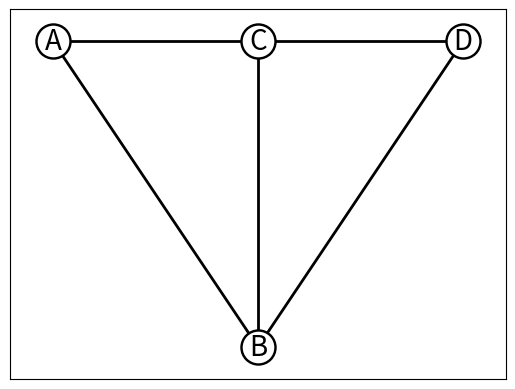

This figure's Python source:
#Imports
import networkx as nx
import matplotlib.pyplot as plt


#Define the graph
G = nx.Graph()
G.add_nodes_from([chr(i) for i in range(65, 69)])
edges = [('A', 'B'), ('A', 'C'), ('B', 'C'), ('B', 'D'), ('C', 'D')]
G.add_edges_from(edges)

#Define the positions of the vertices

pos = {'A': (-1, 0), 'B': (0, -1), 'C': (0, 0), 'D': (1, 0)}

#Labels of node names

labels = {vertex: vertex for vertex in G.nodes()}

#Draw the graph
nx.draw_networkx(G, pos=pos, with_labels=True, node_color="white", linewidths=1.75, edgecolors="black", width=2, labels=labels, font_color="black", font_weight="medium", node_size=600, font_size=20)
plt.savefig("Example-Colouring-Start.png")
plt.show()
